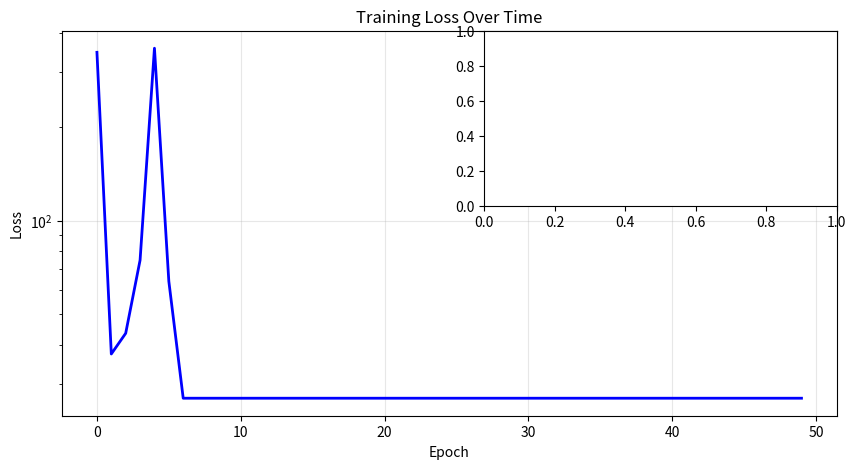
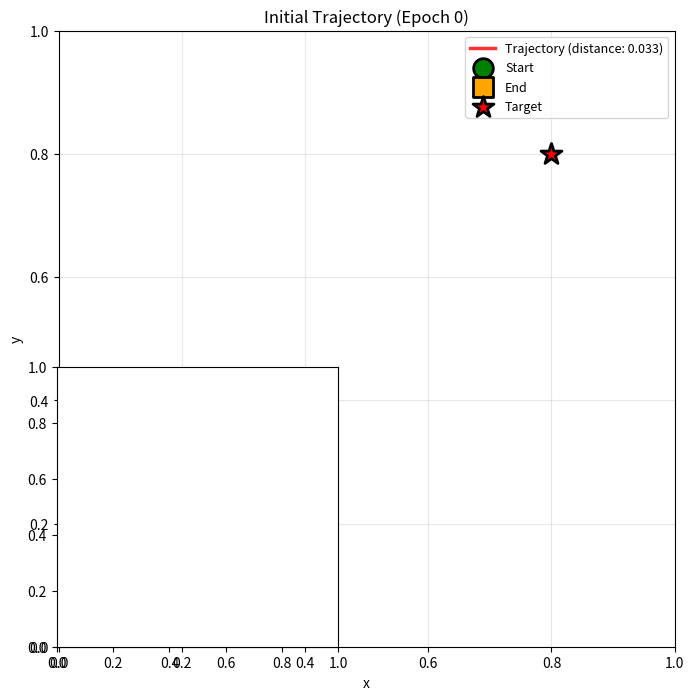
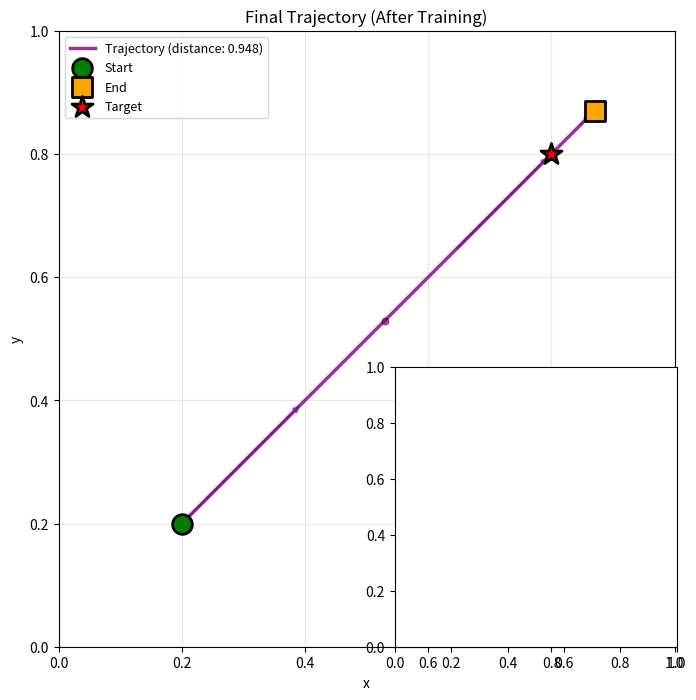
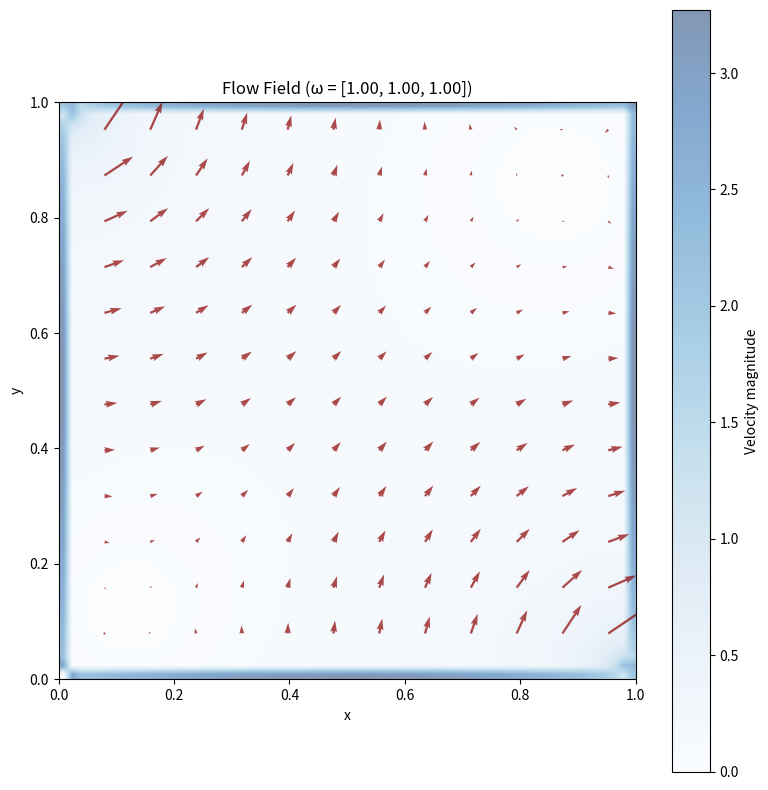
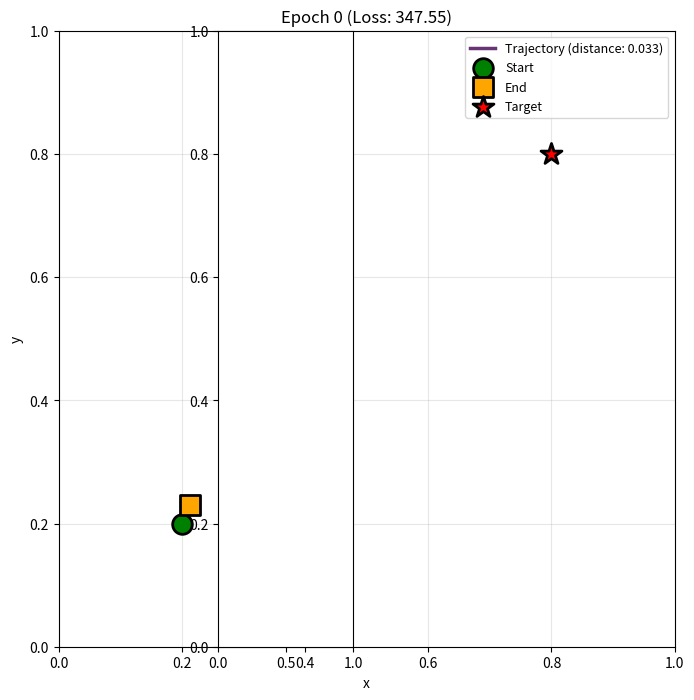
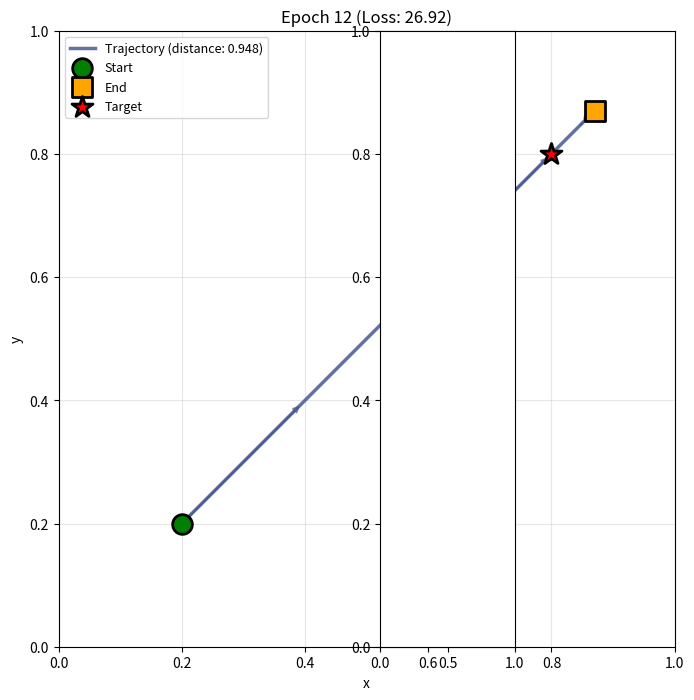
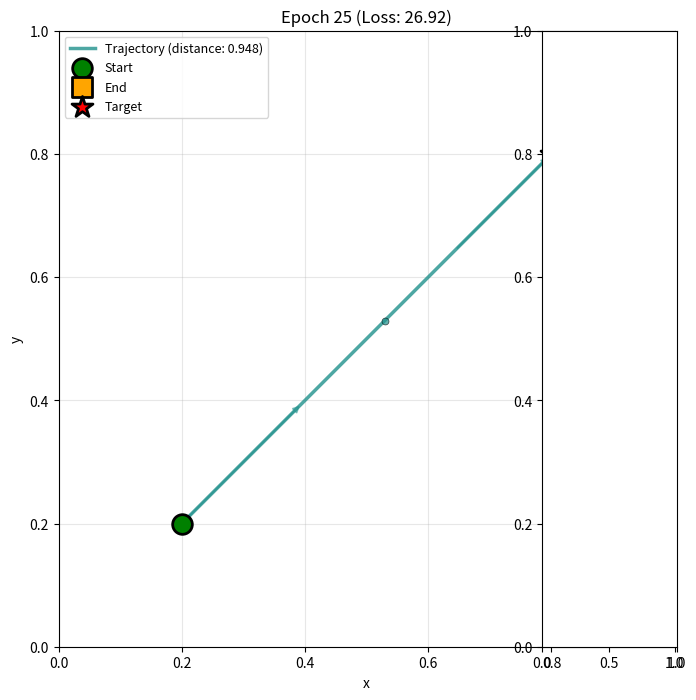
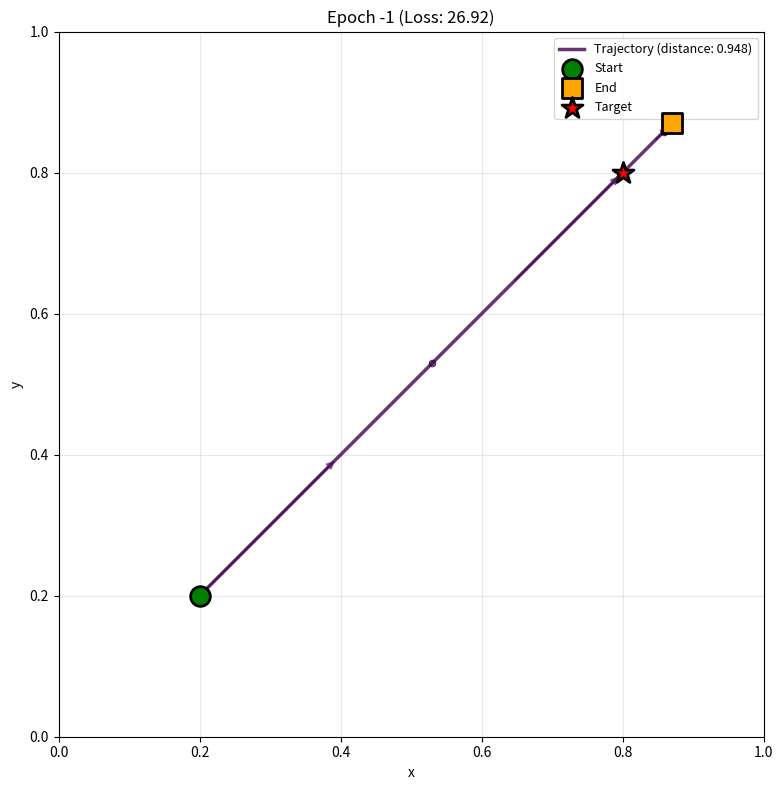

Generate these figures, in order, with matplotlib:
import numpy as np
import matplotlib.pyplot as plt
from matplotlib.animation import FuncAnimation

# -------------------------------------------------------
# 1. Laplace solver for basis flows (Hele-Shaw) - simplified
# -------------------------------------------------------

def solve_laplace(N, bc_type='horizontal'):
    """
    Solve Laplace equation with different boundary conditions
    bc_type: 'horizontal', 'vertical', or 'radial'
    """
    p = np.zeros((N, N))
    
    # Set boundary conditions based on type (use larger pressure differences)
    if bc_type == 'horizontal':
        # Left wall high, right wall low -> horizontal flow
        p[:, 0] = 100.0   # Left boundary (high pressure)
        p[:, -1] = 0.0    # Right boundary (low pressure)
    elif bc_type == 'vertical':
        # Top wall high, bottom wall low -> vertical flow
        p[0, :] = 100.0   # Top boundary (high pressure)
        p[-1, :] = 0.0    # Bottom boundary (low pressure)
    elif bc_type == 'radial':
        # Diagonal gradient with larger amplitude
        for i in range(N):
            for j in range(N):
                p[i, j] = 50.0 + 30.0 * np.sin(np.pi * (i + j) / N)
    
    # Iterative solver (Jacobi method)
    for _ in range(2000):
        p_new = p.copy()
        p_new[1:-1, 1:-1] = 0.25 * (
            p[:-2, 1:-1] +
            p[2:, 1:-1] +
            p[1:-1, :-2] +
            p[1:-1, 2:]
        )
        # Maintain boundary conditions
        if bc_type == 'horizontal':
            p_new[:, 0] = 100.0
            p_new[:, -1] = 0.0
        elif bc_type == 'vertical':
            p_new[0, :] = 100.0
            p_new[-1, :] = 0.0
        p = p_new
    
    return p

def compute_velocity(p, h=0.1, mu=1.0, scale=1.0):
    """
    Compute velocity from pressure gradient
    scale: Additional scaling factor to make velocities more visible
    """
    px = (np.roll(p, -1, axis=1) - np.roll(p, 1, axis=1)) / 2
    py = (np.roll(p, -1, axis=0) - np.roll(p, 1, axis=0)) / 2
    u = -(h*h / (12*mu)) * px * scale
    v = -(h*h / (12*mu)) * py * scale
    return np.stack([u, v], axis=-1)

# -------------------------------------------------------
# 2. Basis flows for 3 wall motions (placeholder version)
# -------------------------------------------------------

def precompute_basis(N=64, velocity_scale=50.0):
    """
    Create three different basis flows with different boundary conditions
    velocity_scale: Scale factor to make velocities more visible (default 50.0)
    """
    # Create three different basis flows with different boundary conditions
    p1 = solve_laplace(N, bc_type='horizontal')  # Horizontal flow
    p2 = solve_laplace(N, bc_type='vertical')    # Vertical flow
    p3 = solve_laplace(N, bc_type='radial')      # Radial/diagonal flow

    U1 = compute_velocity(p1, scale=velocity_scale)
    U2 = compute_velocity(p2, scale=velocity_scale)
    U3 = compute_velocity(p3, scale=velocity_scale)

    return U1, U2, U3

# -------------------------------------------------------
# 3. Bilinear interpolation on the grid
# -------------------------------------------------------

def interp(U, x, y):
    N = U.shape[0]
    xg = x * (N - 1)
    yg = y * (N - 1)

    i = int(np.floor(yg))
    j = int(np.floor(xg))

    i = max(0, min(N-1, i))
    j = max(0, min(N-1, j))

    di = yg - i
    dj = xg - j

    i1 = min(i+1, N-1)
    j1 = min(j+1, N-1)

    v00 = U[i, j]
    v10 = U[i1, j]
    v01 = U[i, j1]
    v11 = U[i1, j1]

    return (1-di)*(1-dj)*v00 + di*(1-dj)*v10 + (1-di)*dj*v01 + di*dj*v11

# -------------------------------------------------------
# 4. Flow and particle dynamics
# -------------------------------------------------------

def flow(x, y, omega, U1, U2, U3):
    U = omega[0]*U1 + omega[1]*U2 + omega[2]*U3
    return interp(U, x, y)

def midpoint_step(pos, omega, dt, U1, U2, U3):
    xm, ym = pos
    um = flow(xm, ym, omega, U1, U2, U3)
    mid = pos + 0.5 * dt * um
    u_mid = flow(mid[0], mid[1], omega, U1, U2, U3)
    return pos + dt * u_mid

# -------------------------------------------------------
# 5. Simple "policy" (linear tanh) as a placeholder controller
# -------------------------------------------------------

def policy(pos, w):
    x, y = pos
    inp = np.array([x, y, 1.0])  # [x, y, bias]
    omega = np.tanh(w @ inp)    # 3 outputs in [-1,1]
    return omega

# -------------------------------------------------------
# 6. Very simple training loop (finite difference gradient)
# -------------------------------------------------------

def train(visualize=True):
    U1, U2, U3 = precompute_basis()

    # weights for policy: shape (3 actuators, 3 inputs)
    w = 0.01 * np.random.randn(3, 3)

    target = np.array([0.8, 0.8])
    dt = 0.1  # Increased time step to make trajectories more visible
    
    # Track training history
    loss_history = []
    trajectory_history = []

    for epoch in range(50):
        pos = np.array([0.2, 0.2])
        loss = 0.0
        trajectory = [pos.copy()]

        # simulate one trajectory (increased steps for better visibility)
        for _ in range(500):
            omega = policy(pos, w)
            pos = midpoint_step(pos, omega, dt, U1, U2, U3)
            trajectory.append(pos.copy())
            loss += np.sum((pos - target)**2)
        
        trajectory_history.append(np.array(trajectory))
        loss_history.append(loss)

        # gradient by finite difference (slow but simple)
        grad_w = np.zeros_like(w)
        eps = 1e-3

        for i in range(w.shape[0]):
            for j in range(w.shape[1]):
                w2 = w.copy()
                w2[i, j] += eps

                pos2 = np.array([0.2, 0.2])
                loss2 = 0.0
                for _ in range(500):
                    omega2 = policy(pos2, w2)
                    pos2 = midpoint_step(pos2, omega2, dt, U1, U2, U3)
                    loss2 += np.sum((pos2 - target)**2)

                grad_w[i, j] = (loss2 - loss) / eps

        # update weights
        w -= 0.01 * grad_w

        print(f"Epoch {epoch}, Loss {loss:.4f}")

    return w, U1, U2, U3, loss_history, trajectory_history

# -------------------------------------------------------
# 7. Visualization functions
# -------------------------------------------------------

def visualize_flow_field(U1, U2, U3, omega, ax=None):
    """Visualize the flow field with velocity vectors and streamlines"""
    if ax is None:
        fig, ax = plt.subplots(figsize=(8, 8))
    
    N = U1.shape[0]
    U = omega[0]*U1 + omega[1]*U2 + omega[2]*U3
    
    # Create grid
    x = np.linspace(0, 1, N)
    y = np.linspace(0, 1, N)
    X, Y = np.meshgrid(x, y)
    
    # Extract velocity components
    u = U[:, :, 0]
    v = U[:, :, 1]
    
    # Calculate speed for coloring
    speed = np.sqrt(u**2 + v**2)
    max_speed = np.max(speed) if np.max(speed) > 0 else 1.0
    
    # Plot speed as background colormap
    im = ax.imshow(speed, extent=[0, 1, 0, 1], origin='lower', 
                   cmap='Blues', alpha=0.5, interpolation='bilinear',
                   vmin=0, vmax=max_speed)
    plt.colorbar(im, ax=ax, label='Velocity magnitude')
    
    # Only plot streamlines if there's meaningful flow
    if max_speed > 1e-6:
        try:
            ax.streamplot(X, Y, u, v, density=1.5, color='darkblue', 
                         linewidth=1.5, arrowsize=1.2)
        except:
            pass  # Skip if streamlines fail
    
    # Plot velocity field as quiver (subsampled for clarity)
    skip = max(1, N // 12)
    if max_speed > 1e-6:
        scale_factor = 20.0 / max_speed if max_speed > 0 else 20.0
        ax.quiver(X[::skip, ::skip], Y[::skip, ::skip], 
                  u[::skip, ::skip], v[::skip, ::skip],
                  scale=scale_factor, alpha=0.7, color='darkred', width=0.004)
    
    ax.set_xlim(0, 1)
    ax.set_ylim(0, 1)
    ax.set_aspect('equal')
    ax.set_xlabel('x')
    ax.set_ylabel('y')
    ax.set_title(f'Flow Field (ω = [{omega[0]:.2f}, {omega[1]:.2f}, {omega[2]:.2f}])')
    
    return ax

def visualize_trajectory(trajectory, target, ax=None, title="Particle Trajectory", color='red'):
    """Visualize particle trajectory"""
    if ax is None:
        fig, ax = plt.subplots(figsize=(8, 8))
    
    traj = np.array(trajectory)
    
    # Check if trajectory actually moved
    movement = np.linalg.norm(traj[-1] - traj[0])
    
    # Plot trajectory with arrow markers to show direction
    ax.plot(traj[:, 0], traj[:, 1], '-', color=color, linewidth=2.5, alpha=0.8, 
            label=f'Trajectory (distance: {movement:.3f})', zorder=3)
    
    # Add arrows to show direction (every Nth point)
    if len(traj) > 20:
        step = max(1, len(traj) // 15)
        for i in range(step, len(traj)-step, step*2):
            dx = traj[i, 0] - traj[i-step, 0]
            dy = traj[i, 1] - traj[i-step, 1]
            if abs(dx) > 1e-6 or abs(dy) > 1e-6:
                ax.arrow(traj[i-step, 0], traj[i-step, 1], dx, dy,
                        head_width=0.01, head_length=0.01, fc=color, ec=color, 
                        alpha=0.5, length_includes_head=True)
    
    # Mark trajectory points at key locations
    if len(traj) > 10:
        step = len(traj) // 10
        ax.plot(traj[::step, 0], traj[::step, 1], 'o', color=color, 
                markersize=5, alpha=0.7, zorder=4, markeredgecolor='black', markeredgewidth=0.5)
    
    # Mark start, end, and target with larger, more visible markers
    ax.scatter(traj[0, 0], traj[0, 1], color='green', s=200, marker='o', 
               label='Start', zorder=6, edgecolors='black', linewidths=2)
    ax.scatter(traj[-1, 0], traj[-1, 1], color='orange', s=200, marker='s', 
               label='End', zorder=6, edgecolors='black', linewidths=2)
    ax.scatter(target[0], target[1], color='red', s=250, marker='*', 
               label='Target', zorder=6, edgecolors='black', linewidths=2)
    
    # Set limits to show full domain
    ax.set_xlim(0, 1)
    ax.set_ylim(0, 1)
    ax.set_aspect('equal')
    ax.set_xlabel('x')
    ax.set_ylabel('y')
    ax.set_title(title)
    ax.grid(True, alpha=0.3)
    ax.legend(fontsize=9, loc='best')
    
    return ax

def plot_training_loss(loss_history, ax=None):
    """Plot training loss over epochs"""
    if ax is None:
        fig, ax = plt.subplots(figsize=(10, 5))
    
    epochs = np.arange(len(loss_history))
    ax.plot(epochs, loss_history, 'b-', linewidth=2, label='Training Loss')
    ax.set_xlabel('Epoch')
    ax.set_ylabel('Loss')
    ax.set_title('Training Loss Over Time')
    ax.grid(True, alpha=0.3)
    ax.legend()
    ax.set_yscale('log')  # Log scale for better visualization
    
    return ax

def simulate_trajectory(w, U1, U2, U3, start_pos, target, dt=0.01, n_steps=200):
    """Simulate a trajectory with the trained policy"""
    pos = start_pos.copy()
    trajectory = [pos.copy()]
    
    for _ in range(n_steps):
        omega = policy(pos, w)
        pos = midpoint_step(pos, omega, dt, U1, U2, U3)
        trajectory.append(pos.copy())
    
    return np.array(trajectory)

# -------------------------------------------------------
# 8. Main entry
# -------------------------------------------------------

if __name__ == "__main__":
    print("Starting training...")
    print("Precomputing basis flows...")
    w, U1, U2, U3, loss_history, trajectory_history = train()
    print("Training complete.")
    
    # Debug: Check if flows are non-zero
    print(f"\nDebug info:")
    print(f"  U1 velocity range: [{U1.min():.4f}, {U1.max():.4f}]")
    print(f"  U2 velocity range: [{U2.min():.4f}, {U2.max():.4f}]")
    print(f"  U3 velocity range: [{U3.min():.4f}, {U3.max():.4f}]")
    print(f"  First trajectory length: {len(trajectory_history[0])} points")
    print(f"  First trajectory start: {trajectory_history[0][0]}")
    print(f"  First trajectory end: {trajectory_history[0][-1]}")
    print(f"  Trajectory moved: {np.linalg.norm(trajectory_history[0][-1] - trajectory_history[0][0]):.4f}")
    
    print("\nGenerating visualizations...")
    
    # 1. Plot training loss
    fig1 = plt.figure(figsize=(12, 10))
    
    plt.subplot(2, 2, 1)
    plot_training_loss(loss_history)
    
    # 2. Show first trajectory (before training)
    plt.subplot(2, 2, 2)
    visualize_trajectory(trajectory_history[0], np.array([0.8, 0.8]), 
                        title="Initial Trajectory (Epoch 0)")
    
    # 3. Show last trajectory (after training)
    plt.subplot(2, 2, 3)
    visualize_trajectory(trajectory_history[-1], np.array([0.8, 0.8]), 
                        title="Final Trajectory (After Training)", color='purple')
    
    # 4. Show flow field at final state
    plt.subplot(2, 2, 4)
    final_pos = trajectory_history[-1][-1]
    final_omega = policy(final_pos, w)
    print(f"  Flow field omega: {final_omega}")
    visualize_flow_field(U1, U2, U3, final_omega)
    
    plt.tight_layout()
    plt.savefig('hele_shaw_results.png', dpi=150, bbox_inches='tight')
    print("Visualization saved to 'hele_shaw_results.png'")
    
    # 5. Create a detailed trajectory comparison
    fig2 = plt.figure(figsize=(15, 5))
    
    # Show trajectories at different epochs
    epochs_to_show = [0, len(trajectory_history)//4, len(trajectory_history)//2, -1]
    for idx, epoch in enumerate(epochs_to_show):
        plt.subplot(1, 4, idx+1)
        visualize_trajectory(trajectory_history[epoch], np.array([0.8, 0.8]),
                            title=f"Epoch {epoch} (Loss: {loss_history[epoch]:.2f})",
                            color=plt.cm.viridis(epoch / len(trajectory_history)))
    
    plt.tight_layout()
    plt.savefig('hele_shaw_trajectory_evolution.png', dpi=150, bbox_inches='tight')
    print("Trajectory evolution saved to 'hele_shaw_trajectory_evolution.png'")
    
    print("\nFinal distance to target:", 
          np.linalg.norm(trajectory_history[-1][-1] - np.array([0.8, 0.8])))
    
    # Show all plots
    print("\nDisplaying plots...")
    plt.show()
